2-way image classification set "q7 - Halwa vs Kheer" from GitHub (harshitkumar825/assignment-3-18110063); label vocabulary: halwa, kheer.

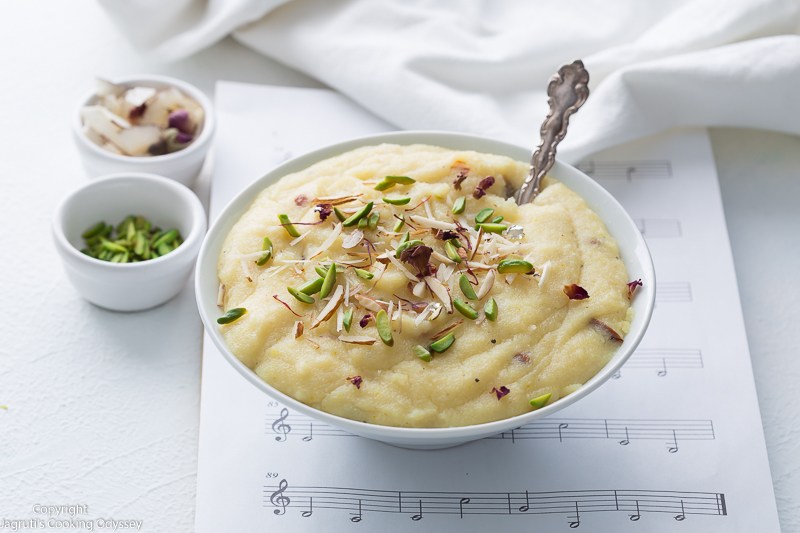
Label: halwa

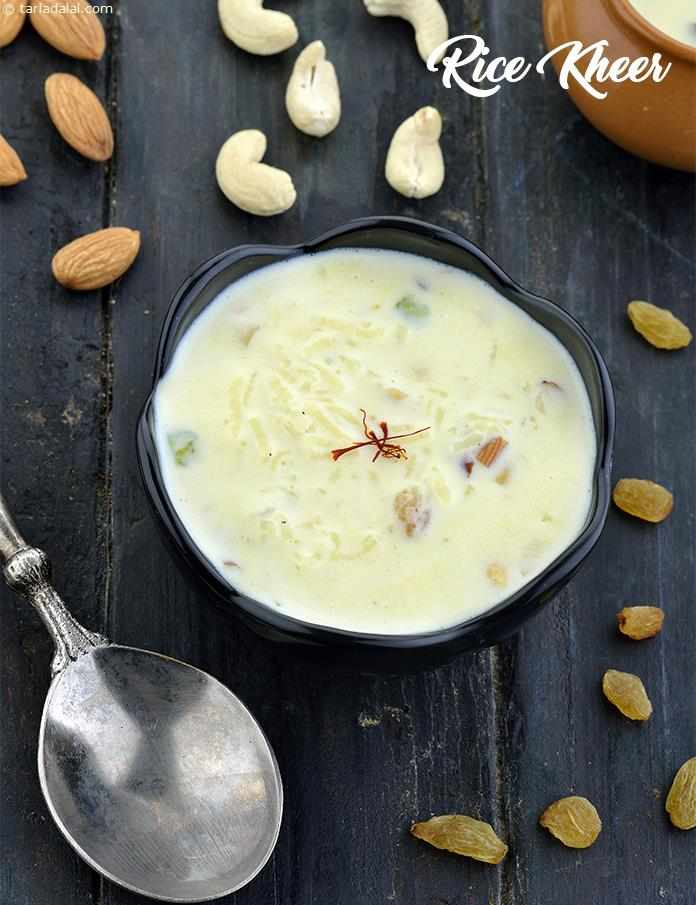
Label: kheer

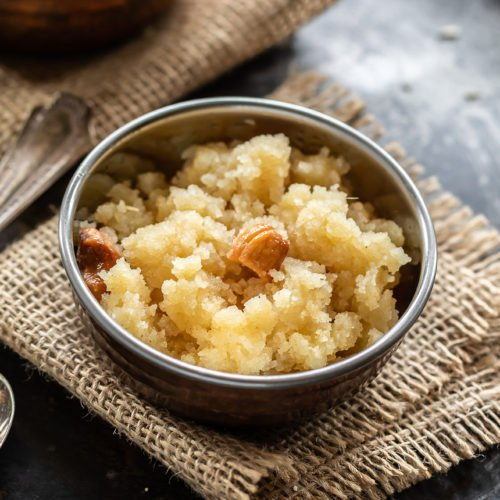
Label: halwa

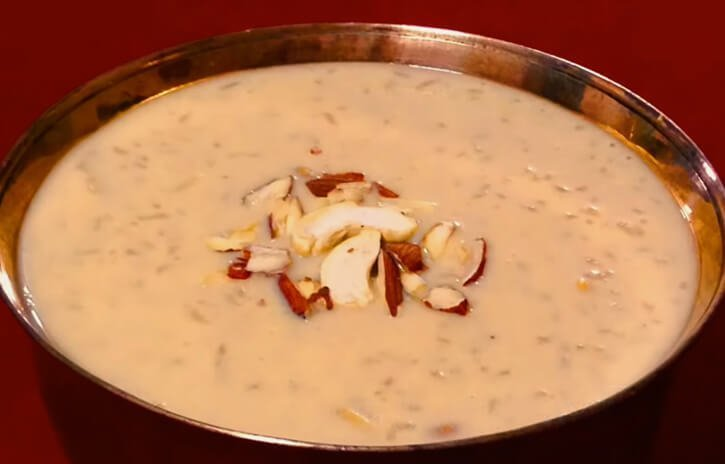
Label: kheer

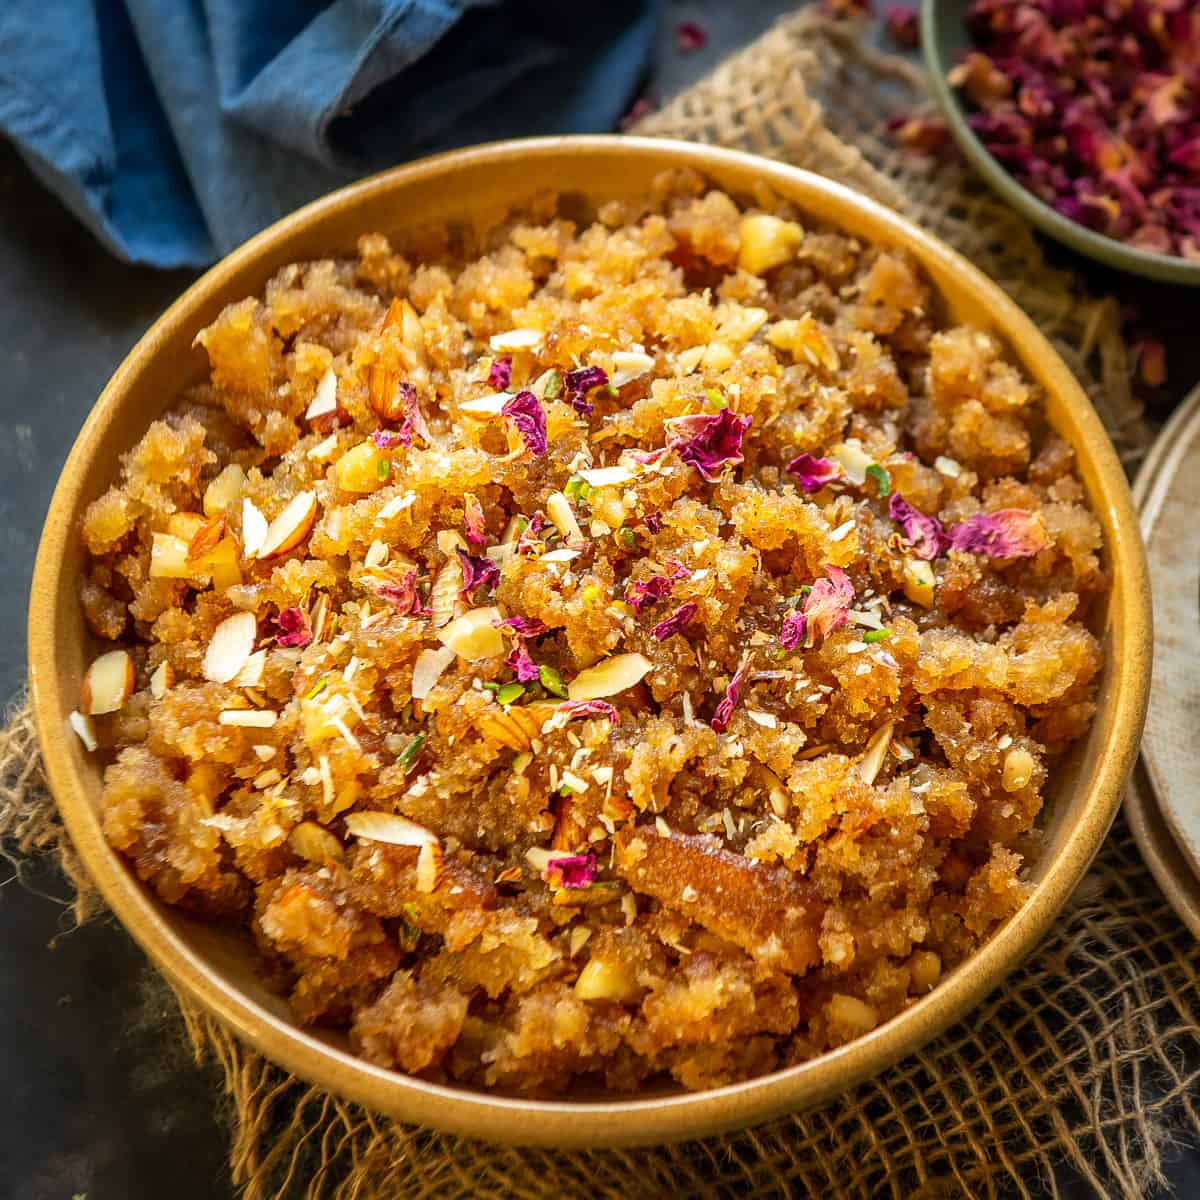
Label: halwa

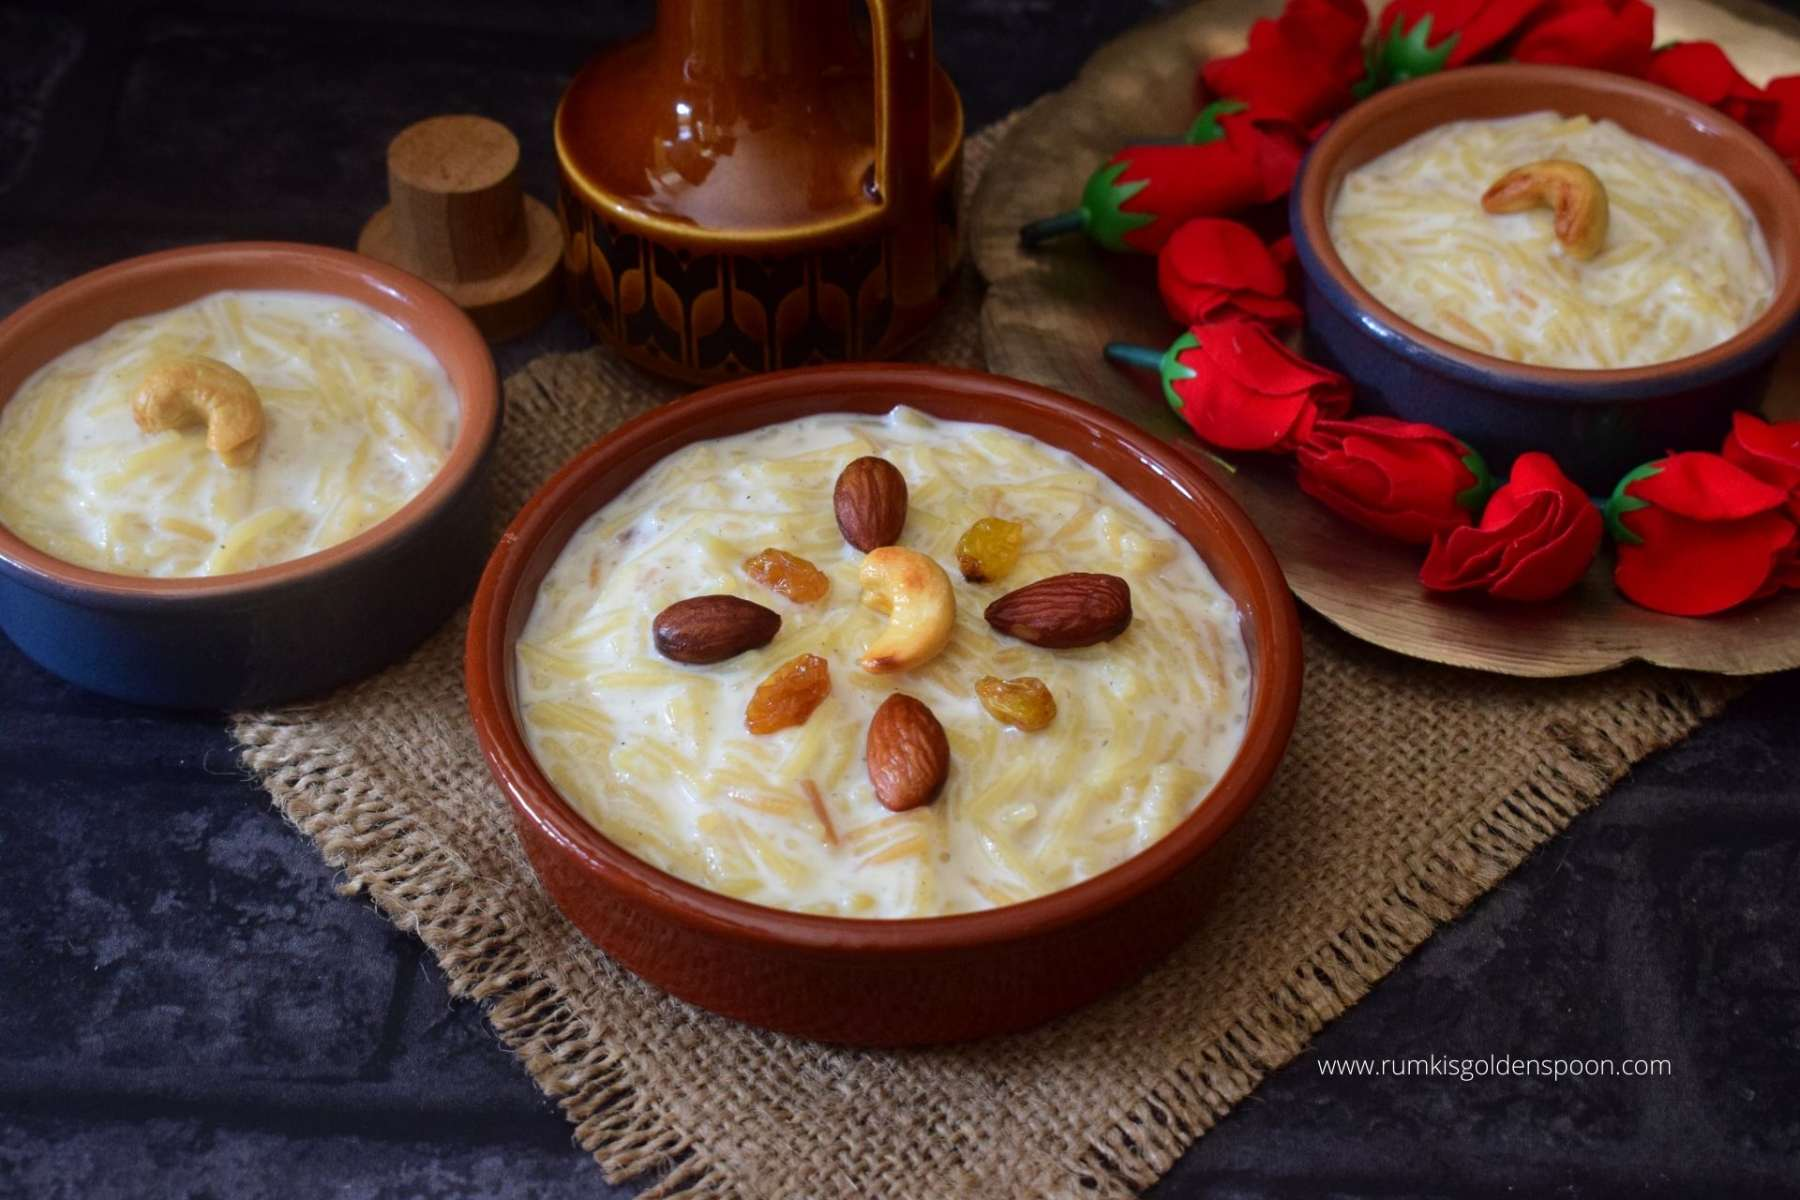
Label: kheer
